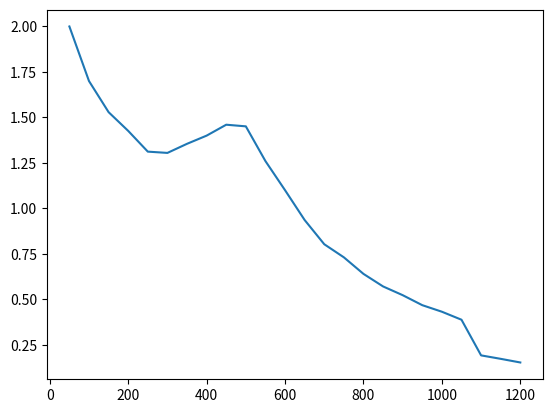

Recreate this plot in Python.
# -*- coding: utf-8 -*-
"""
Created on Wed Feb 19 14:56:22 2025

[redacted]
"""
import numpy as np
import matplotlib.pyplot as plt



freqs =np.array( [5,10,15,20,25,30,35,40,45,50,55,60,65,70,75,80,85,90,95,100,105,110,115,120])*10 # частота генерации сигнала
K = np.array([2,1.7,1.529,1.426,1.312,1.305,1.355,1.4,1.46,1.451,1.26,1.1,0.936,0.803,0.731,0.64,0.571,0.523,0.468,0.432,0.388,0.192,0.173,0.153]) # отношение амплитуды сигнала на осциллографе к амплитуде сигнала генератора

plt.plot(freqs,K)

np.savetxt('file.txt',np.column_stack((freqs, K)),delimiter='\t')